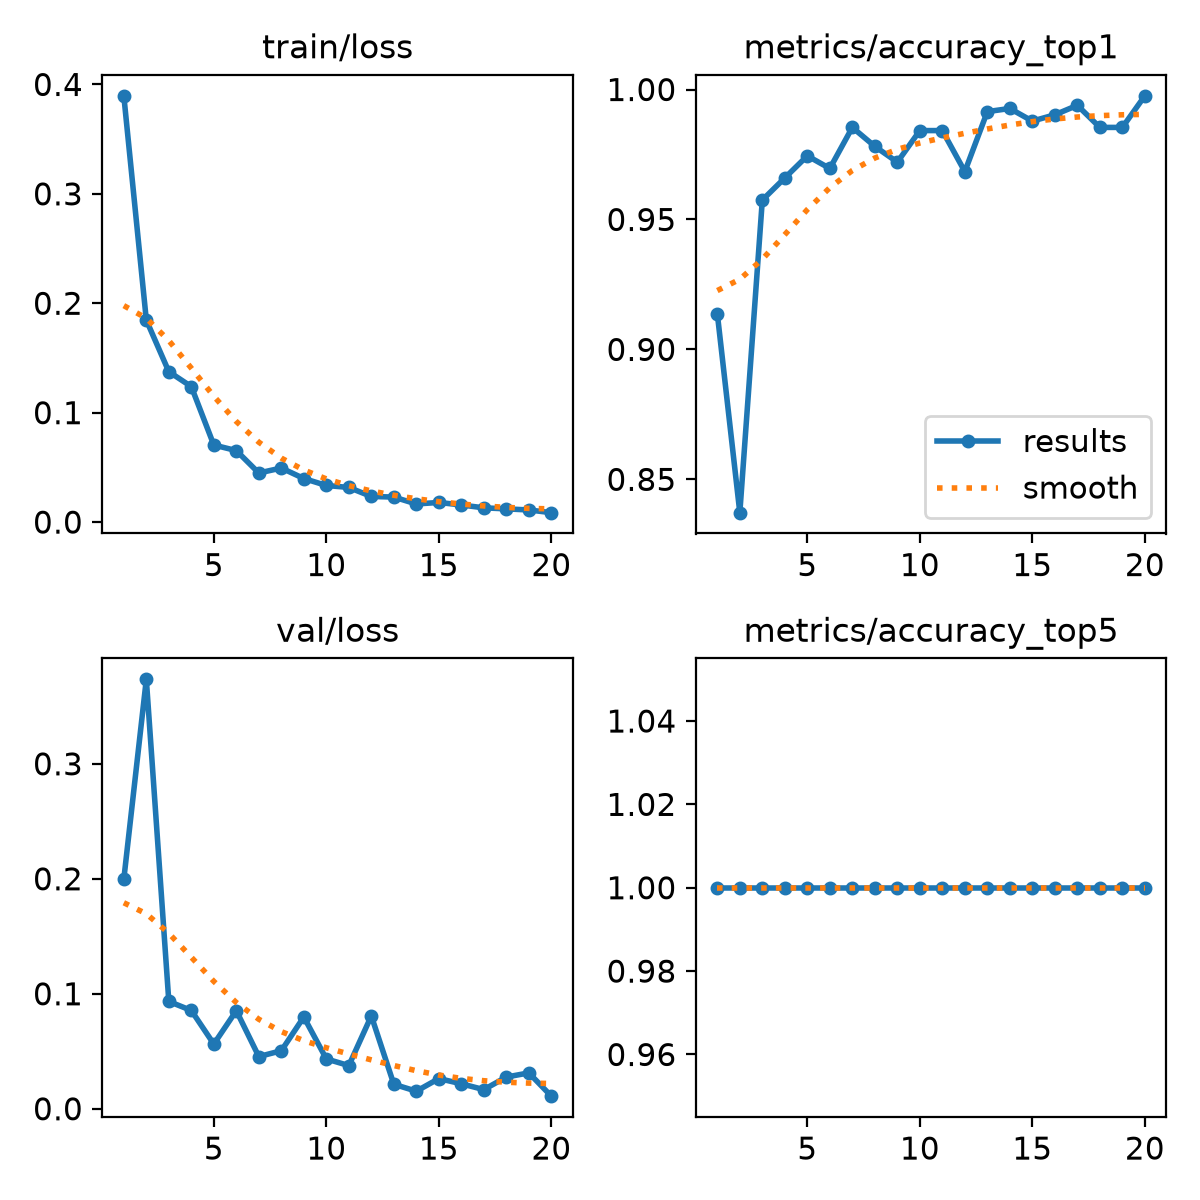

The table this chart was drawn from, first rows:
epoch, time, train/loss, metrics/accuracy_top1, metrics/accuracy_top5, val/loss, lr/pg0, lr/pg1, lr/pg2
1, 205.6, 0.3896, 0.9137, 1, 0.1997, 0.0005547, 0.0005547, 0.0005547
2, 420, 0.1846, 0.8372, 1, 0.3735, 0.001055, 0.001055, 0.001055
3, 589.4, 0.1375, 0.9575, 1, 0.09336, 0.001501, 0.001501, 0.001501
4, 867.5, 0.1238, 0.966, 1, 0.08547, 0.001419, 0.001419, 0.001419
5, 1141, 0.07043, 0.9745, 1, 0.05628, 0.001337, 0.001337, 0.001337
6, 1403, 0.06532, 0.9696, 1, 0.08531, 0.001254, 0.001254, 0.001254
7, 1574, 0.04485, 0.9854, 1, 0.04539, 0.001172, 0.001172, 0.001172
8, 1801, 0.04942, 0.9781, 1, 0.05049, 0.001089, 0.001089, 0.001089
9, 2023, 0.03981, 0.972, 1, 0.07984, 0.001007, 0.001007, 0.001007
10, 2255, 0.03345, 0.9842, 1, 0.04335, 0.0009244, 0.0009244, 0.0009244
11, 2537, 0.03165, 0.9842, 1, 0.03755, 0.0008418, 0.0008418, 0.0008418
12, 4279, 0.0234, 0.9684, 1, 0.08077, 0.0007593, 0.0007593, 0.0007593
13, 4545, 0.02286, 0.9915, 1, 0.02131, 0.0006768, 0.0006768, 0.0006768
14, 4789, 0.01655, 0.9927, 1, 0.01528, 0.0005943, 0.0005943, 0.0005943
15, 5040, 0.01795, 0.9879, 1, 0.02626, 0.0005118, 0.0005118, 0.0005118
16, 5290, 0.01561, 0.9903, 1, 0.02174, 0.0004293, 0.0004293, 0.0004293
17, 5538, 0.01302, 0.9939, 1, 0.01667, 0.0003467, 0.0003467, 0.0003467
18, 5787, 0.01208, 0.9854, 1, 0.02759, 0.0002642, 0.0002642, 0.0002642
19, 6036, 0.01107, 0.9854, 1, 0.0312, 0.0001817, 0.0001817, 0.0001817
20, 6285, 0.00861, 0.9976, 1, 0.01097, 9.91865e-05, 9.91865e-05, 9.91865e-05
